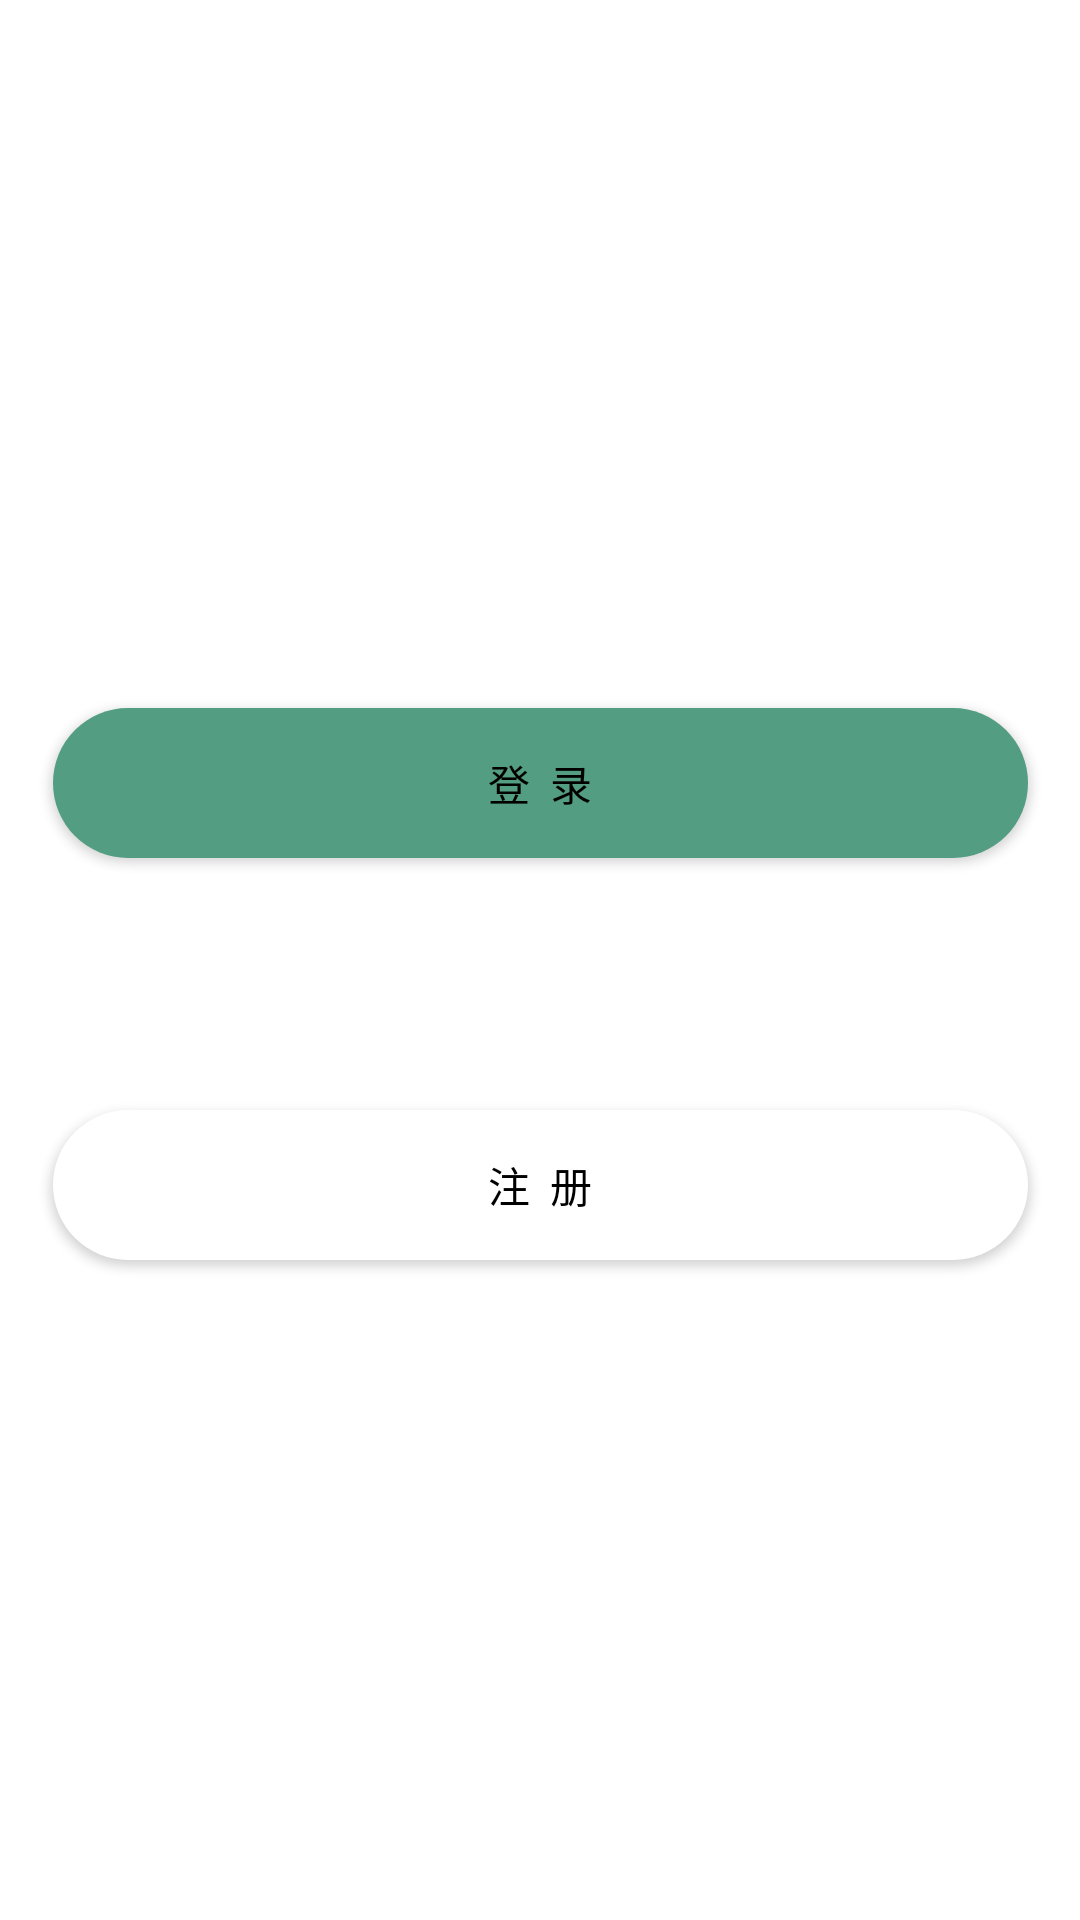

Produce the Android XML layout that renders to this screen, including the resource entries it uses.
<!-- AndroidManifest.xml: application theme Theme.Mhxy2 -->
<!-- res/layout/wel_fragment_start.xml -->
<?xml version="1.0" encoding="utf-8"?>
<androidx.constraintlayout.widget.ConstraintLayout xmlns:android="http://schemas.android.com/apk/res/android"
    xmlns:app="http://schemas.android.com/apk/res-auto"
    xmlns:tools="http://schemas.android.com/tools"
    android:layout_width="match_parent"
    android:layout_height="match_parent">

    <Button
        android:id="@+id/start_button_regist"
        android:layout_width="325dp"
        android:layout_height="50dp"
        app:layout_constraintStart_toStartOf="parent"
        app:layout_constraintEnd_toEndOf="parent"
        app:layout_constraintTop_toTopOf="parent"
        app:layout_constraintBottom_toBottomOf="parent"
        app:layout_constraintVertical_bias="0.6"
        android:layout_marginTop="40dp"
        android:background="@drawable/button"
        android:text="注  册"
        android:textColor="@android:color/black"
        app:backgroundTint="@null"
        android:alpha="1"/>
    <Button
        android:id="@+id/start_button_login"
        android:layout_width="325dp"
        android:layout_height="50dp"
        app:layout_constraintStart_toStartOf="parent"
        app:layout_constraintEnd_toEndOf="parent"
        app:layout_constraintTop_toTopOf="parent"
        app:layout_constraintBottom_toBottomOf="parent"
        app:layout_constraintVertical_bias="0.4"
        android:background="@drawable/button_login"
        android:text="登  录"
        android:textColor="@android:color/black"
        app:backgroundTint="@null"
        android:alpha="1"/>

</androidx.constraintlayout.widget.ConstraintLayout>
<!-- resources referenced by this layout -->
<resources>
  <!-- drawable button (drawable) -->
  <?xml version="1.0" encoding="utf-8"?>
  <selector xmlns:android="http://schemas.android.com/apk/res/android">
      <item android:state_pressed="true">
          <shape android:shape="rectangle">
              <corners android:radius="100dp"/>
              <solid android:color="@color/white_low"/> 
          </shape>
      </item>
      <item>
          <shape android:shape="rectangle">
              <corners android:radius="100dp"/>
              <solid android:color="@color/white"/> 
          </shape>
      </item>
  </selector>
  <!-- drawable button_login (drawable) -->
  <?xml version="1.0" encoding="utf-8"?>
  <selector xmlns:android="http://schemas.android.com/apk/res/android">
      <item android:state_pressed="true">
          <shape android:shape="rectangle">
              <corners android:radius="100dp"/>
              <solid android:color="@color/green_bt_login_press"/> 
          </shape>
      </item>
      <item>
          <shape android:shape="rectangle">
              <corners android:radius="100dp"/>
              <solid android:color="@color/green_bt_login_none"/> 
          </shape>
      </item>
  </selector>
  <style name="Theme.Mhxy2" parent="Theme.MaterialComponents.DayNight.NoActionBar">
          
          <item name="colorPrimary">@color/purple_500</item>
          <item name="colorPrimaryVariant">@color/purple_700</item>
          <item name="colorOnPrimary">@color/white</item>
          
          <item name="colorSecondary">@color/teal_200</item>
          <item name="colorSecondaryVariant">@color/teal_700</item>
          <item name="colorOnSecondary">@color/black</item>
          
          <item name="android:statusBarColor">?attr/colorPrimaryVariant</item>
          
      </style>
  <color name="white_low">#F4F4F4</color>
  <color name="white">#FFFFFFFF</color>
  <color name="green_bt_login_press">#4E947A</color>
  <color name="green_bt_login_none">#539D82</color>
  <color name="purple_500">#FF6200EE</color>
  <color name="purple_700">#FF3700B3</color>
  <color name="teal_200">#FF03DAC5</color>
  <color name="teal_700">#FF018786</color>
  <color name="black">#FF000000</color>
</resources>
